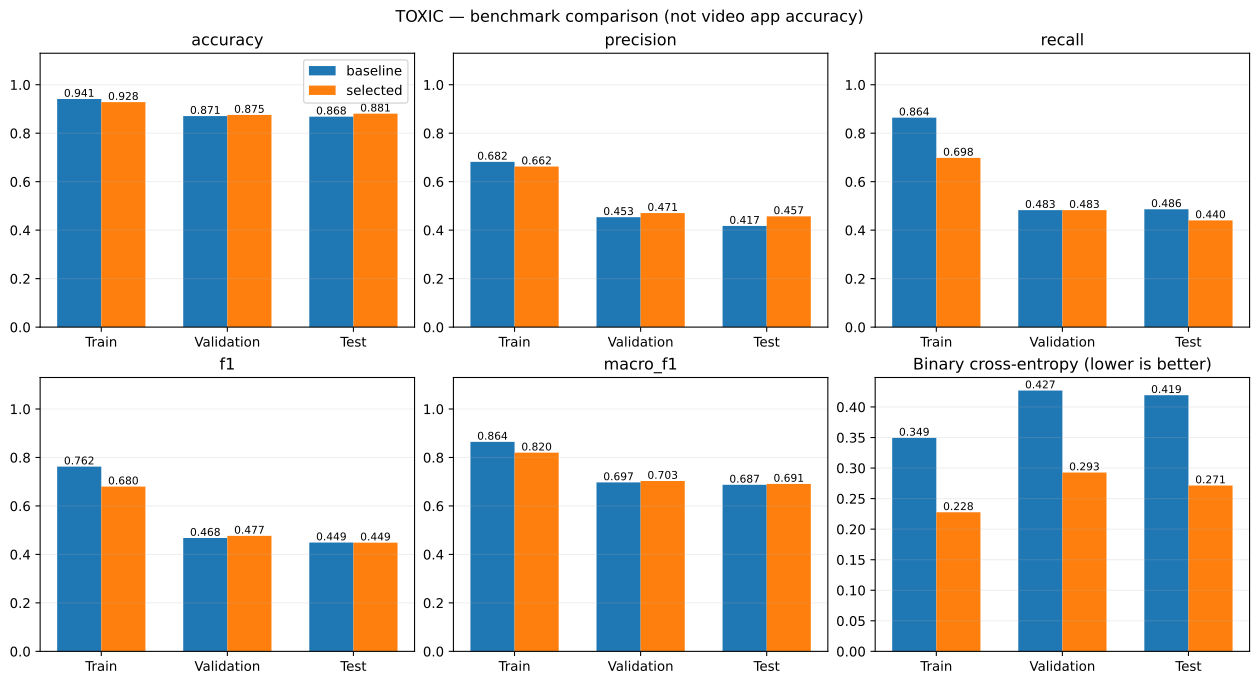

Data behind this chart, as committed beside it:
run_id, task, dataset, variant, model_version, split, predict_batch_seconds, n, negative, positive, threshold, accuracy, balanced_accuracy, log_loss, precision_negative, recall_negative, f1_negative, precision, recall, f1, macro_f1, roc_auc, average_precision, tn
model-improvement-2026-10-20, toxic, ViCTSD, baseline, toxic-tfidf-v1, train, 1.887, 6965, 6206, 759, 0.59, 0.9413, 0.9075, 0.3494, 0.9828, 0.9507, 0.9665, 0.6819, 0.8643, 0.7623, 0.8644, 0.9746, 0.8086, 5900
model-improvement-2026-10-20, toxic, ViCTSD, baseline, toxic-tfidf-v1, valid, 0.7949, 1975, 1743, 232, 0.59, 0.8709, 0.7027, 0.4269, 0.9306, 0.9225, 0.9265, 0.4534, 0.4828, 0.4676, 0.6971, 0.8187, 0.4473, 1608
model-improvement-2026-10-20, toxic, ViCTSD, baseline, toxic-tfidf-v1, test, 0.2028, 988, 879, 109, 0.59, 0.8684, 0.701, 0.4193, 0.935, 0.9158, 0.9253, 0.4173, 0.4862, 0.4492, 0.6872, 0.8409, 0.4784, 805
model-improvement-2026-10-20, toxic, ViCTSD, selected, toxic-cpu-v2-model-improvement-2026-10-2…, train, 2.226, 6965, 6206, 759, 0.2, 0.9284, 0.8274, 0.2276, 0.9629, 0.9565, 0.9597, 0.6625, 0.6983, 0.6799, 0.8198, 0.9466, 0.749, 5936
model-improvement-2026-10-20, toxic, ViCTSD, selected, toxic-cpu-v2-model-improvement-2026-10-2…, valid, 0.6781, 1975, 1743, 232, 0.2, 0.8754, 0.7052, 0.2927, 0.9309, 0.9277, 0.9293, 0.4706, 0.4828, 0.4766, 0.703, 0.8173, 0.4624, 1617
model-improvement-2026-10-20, toxic, ViCTSD, selected, toxic-cpu-v2-model-improvement-2026-10-2…, test, 0.3541, 988, 879, 109, 0.2, 0.8806, 0.6878, 0.2714, 0.9309, 0.9352, 0.933, 0.4571, 0.4404, 0.4486, 0.6908, 0.8412, 0.4997, 822
